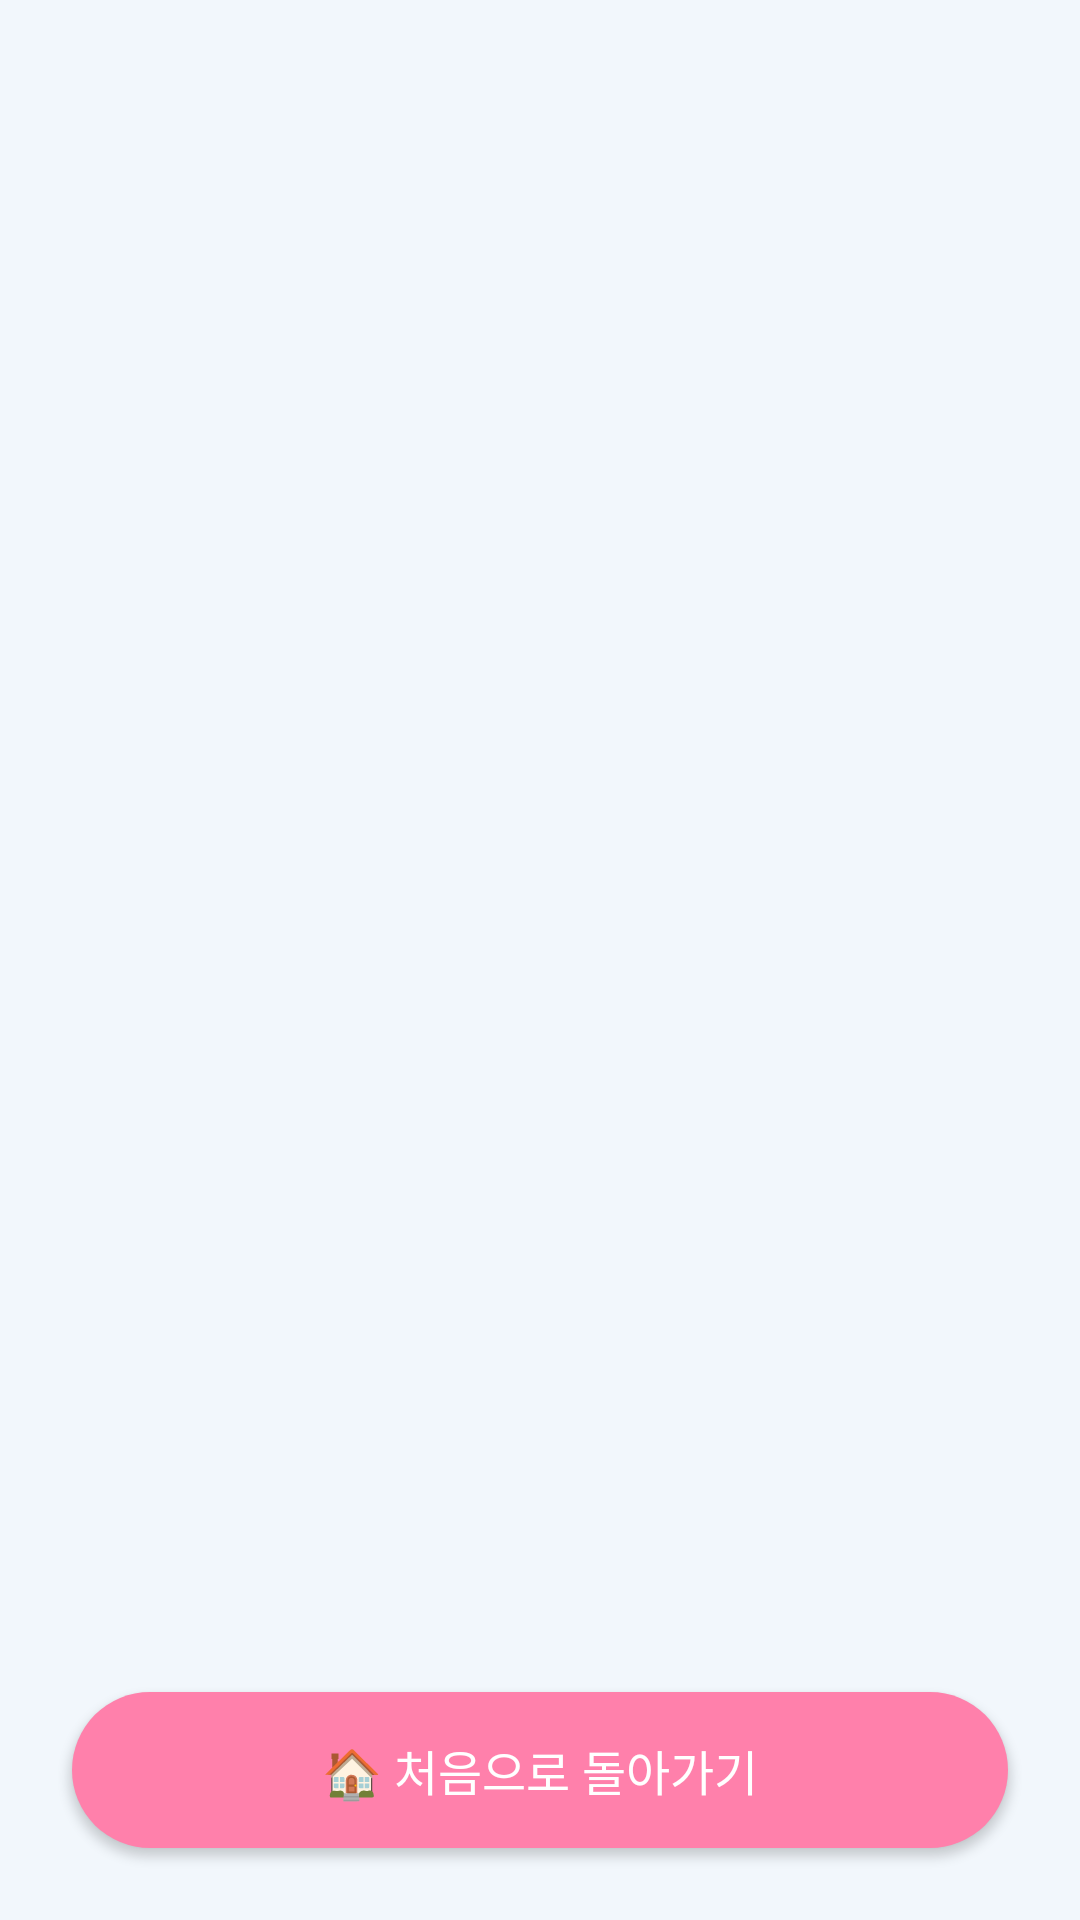

Layout XML and referenced resources for this Android screen:
<!-- AndroidManifest.xml: application theme Theme.T_Sample -->
<!-- res/layout/activity_result.xml -->
<?xml version="1.0" encoding="utf-8"?>
<RelativeLayout xmlns:android="http://schemas.android.com/apk/res/android"
    android:layout_width="match_parent"
    android:layout_height="match_parent"
    android:background="#F2F7FC">

    
    <ScrollView
        android:layout_width="match_parent"
        android:layout_height="match_parent"
        android:layout_above="@+id/btnGoHome"
        android:padding="20dp"
        android:clipToPadding="false">

        <LinearLayout
            android:id="@+id/resultLayout"
            android:layout_width="match_parent"
            android:layout_height="wrap_content"
            android:orientation="vertical"
            android:divider="@android:color/transparent"
            android:showDividers="middle"
            android:dividerPadding="12dp" />
    </ScrollView>

    
    <Button
        android:id="@+id/btnGoHome"
        android:layout_width="match_parent"
        android:layout_height="52dp"
        android:layout_alignParentBottom="true"
        android:layout_marginStart="24dp"
        android:layout_marginEnd="24dp"
        android:layout_marginBottom="24dp"
        android:text="🏠 처음으로 돌아가기"
        android:textAllCaps="false"
        android:textSize="16sp"
        android:textColor="#FFFFFF"
        android:background="@drawable/rounded_cyan_button" />
</RelativeLayout>
<!-- resources referenced by this layout -->
<resources>
  <!-- drawable rounded_cyan_button (drawable) -->
  <shape xmlns:android="http://schemas.android.com/apk/res/android" android:shape="rectangle">
      <solid android:color="#FF80AB"/> 
      <corners android:radius="30dp"/>
  </shape>
  <style name="Theme.T_Sample" parent="Theme.MaterialComponents.DayNight.NoActionBar">
          <item name="colorPrimary">#008577</item> 
          <item name="colorPrimaryVariant">#00796B</item>
          <item name="colorOnPrimary">@color/white</item>
  
          <item name="colorSecondary">#00BFA6</item> 
          <item name="colorSecondaryVariant">#00A896</item>
          <item name="colorOnSecondary">@color/white</item>
  
          <item name="android:statusBarColor">#008577</item> 
          <item name="android:windowBackground">#E9F5F2</item> 
      </style>
  <!-- not gathered from this repository: default colours our renderer supplied (Android Studio template values) -->
  <color name="white">#FFFFFFFF</color>
</resources>
